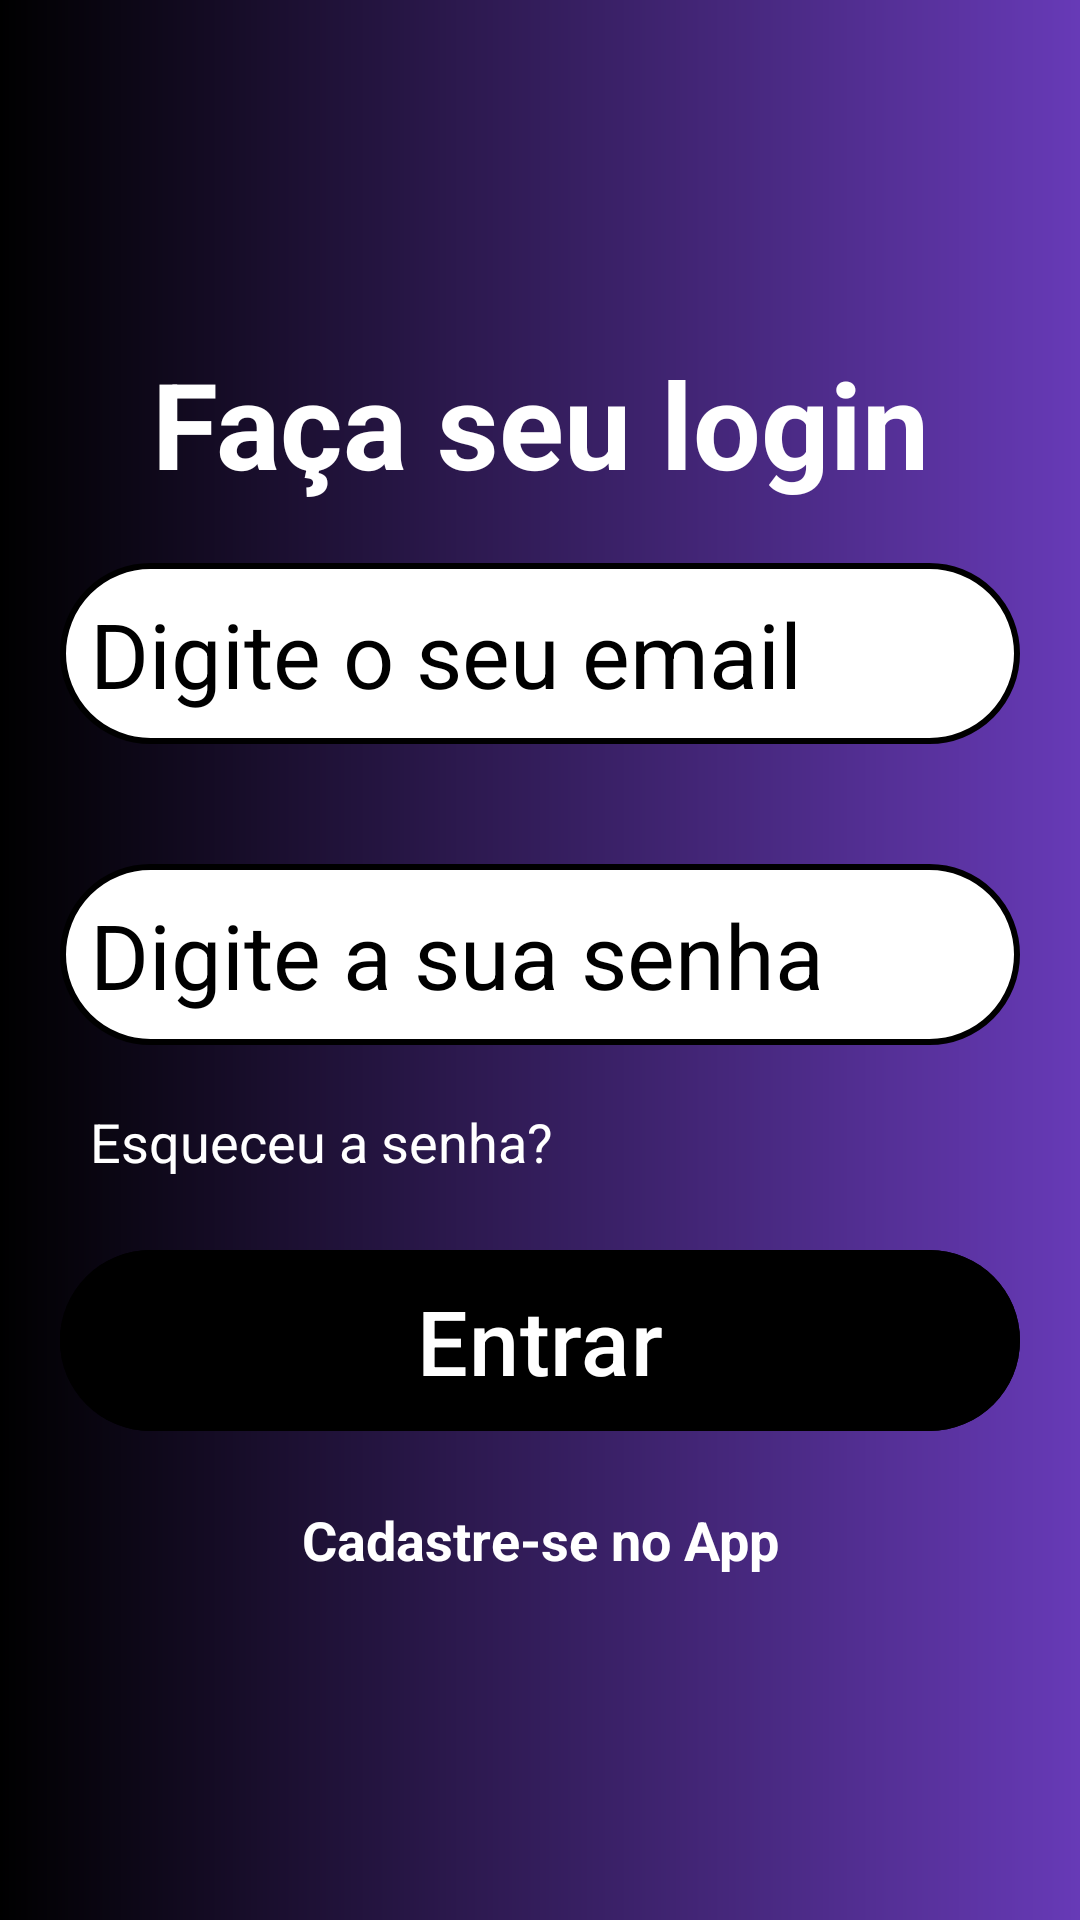

Layout XML and referenced resources for this Android screen:
<!-- AndroidManifest.xml: application theme Theme.Projeto18 -->
<!-- res/layout/activity_main.xml -->
<?xml version="1.0" encoding="utf-8"?>
<LinearLayout xmlns:android="http://schemas.android.com/apk/res/android"
    xmlns:app="http://schemas.android.com/apk/res-auto"
    xmlns:tools="http://schemas.android.com/tools"
    android:id="@+id/main"
    android:layout_width="match_parent"
    android:layout_height="match_parent"
    android:orientation="vertical"
    android:gravity="center"
    android:background="@drawable/gradient"
    tools:context=".MainActivity">

    <com.google.android.material.textview.MaterialTextView
        android:layout_width="match_parent"
        android:layout_height="wrap_content"
        android:text="@string/fa_a_seu_login"
        android:textSize="40sp"
        android:textAlignment="center"
        android:textColor="@color/white"
        android:textStyle="bold"
        />

    <com.google.android.material.textfield.TextInputEditText
        android:id="@+id/email"
        android:layout_width="match_parent"
        android:layout_height="wrap_content"
        android:inputType="textEmailAddress"
        android:background="@drawable/background_input"
        android:hint="@string/digite_o_seu_email"
        android:textSize="30sp"
        android:layout_margin="20dp"
        android:textColorHint="#000"
        android:padding="10dp"
        android:drawableStart="@drawable/baseline_email_24"
        android:drawablePadding="5dp"
        />

    <com.google.android.material.textfield.TextInputEditText
        android:id="@+id/senha"
        android:layout_width="match_parent"
        android:layout_height="wrap_content"
        android:inputType="textPassword"
        android:background="@drawable/background_input"
        android:hint="@string/digite_a_sua_senha"
        android:textSize="30sp"
        android:textColorHint="#000"
        android:layout_margin="20dp"
        android:padding="10dp"
        />

    <com.google.android.material.textview.MaterialTextView
        android:id="@+id/reset"
        android:layout_width="match_parent"
        android:layout_height="wrap_content"
        android:text="@string/esqueceu_a_senha"
        android:layout_marginStart="20dp"
        android:textSize="18sp"
        android:textColor="@color/white"
        />

    <com.google.android.material.button.MaterialButton
        android:id="@+id/btn"
        android:layout_width="match_parent"
        android:layout_height="wrap_content"
        android:text="@string/entrar"
        android:backgroundTint="@drawable/background_button"
        android:textSize="30sp"
        android:layout_margin="20dp"
        android:padding="10dp"
        />

    <com.google.android.material.textview.MaterialTextView
        android:id="@+id/cadastrar"
        android:layout_width="match_parent"
        android:layout_height="wrap_content"
        android:text="@string/cadastre_se_no_app"
        android:textSize="18sp"
        android:textAlignment="center"
        android:textColor="@color/white"
        android:textStyle="bold"
        />

</LinearLayout>
<!-- resources referenced by this layout -->
<resources>
  <!-- drawable background_button (drawable) -->
  <?xml version="1.0" encoding="utf-8"?>
  <shape xmlns:android="http://schemas.android.com/apk/res/android">
      <solid android:color="#02030C"/>
      <stroke android:color="@color/white" android:width="2dp"/>
      <corners android:radius="50dp"/>
  </shape>
  <!-- drawable background_input (drawable) -->
  <?xml version="1.0" encoding="utf-8"?>
  <shape xmlns:android="http://schemas.android.com/apk/res/android">
      <solid android:color="@color/white"/>
      <corners android:radius="50dp"/>
      <stroke android:color="@color/black" android:width="2dp"/>
  </shape>
  <!-- drawable gradient (drawable) -->
  <?xml version="1.0" encoding="utf-8"?>
  <shape xmlns:android="http://schemas.android.com/apk/res/android">
      <gradient
          android:startColor="#000000"
          android:endColor="#673AB7"
          />
  </shape>
  <string name="cadastre_se_no_app">Cadastre-se no App</string>
  <string name="digite_a_sua_senha">Digite a sua senha</string>
  <string name="digite_o_seu_email">Digite o seu email</string>
  <string name="entrar">Entrar</string>
  <string name="esqueceu_a_senha">Esqueceu a senha?</string>
  <string name="fa_a_seu_login">Faça seu login</string>
  <style name="Theme.Projeto18" parent="Base.Theme.Projeto18" />
  <style name="Base.Theme.Projeto18" parent="Theme.Material3.DayNight.NoActionBar">
          
          
      </style>
  <!-- not gathered from this repository: default colours our renderer supplied (Android Studio template values) -->
  <color name="black">#FF000000</color>
  <color name="white">#FFFFFFFF</color>
</resources>
